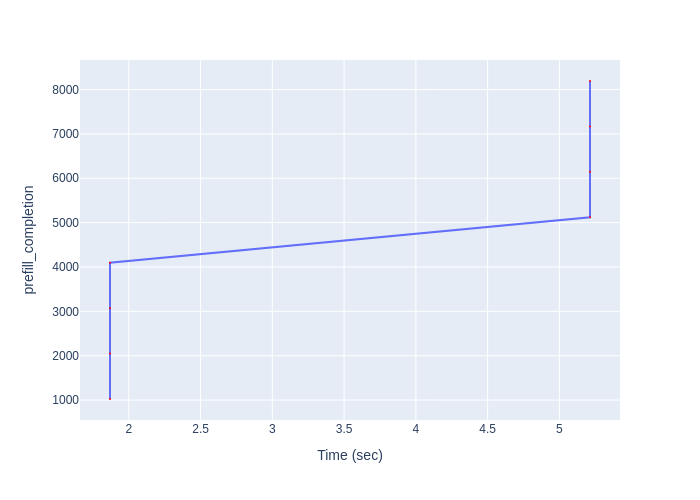

The data file committed next to this chart (first rows):
Time (sec), prefill_completion
1.869, 1024
1.869, 2048
1.869, 3072
1.869, 4096
5.213, 5120
5.213, 6144
5.213, 7168
5.213, 8192
